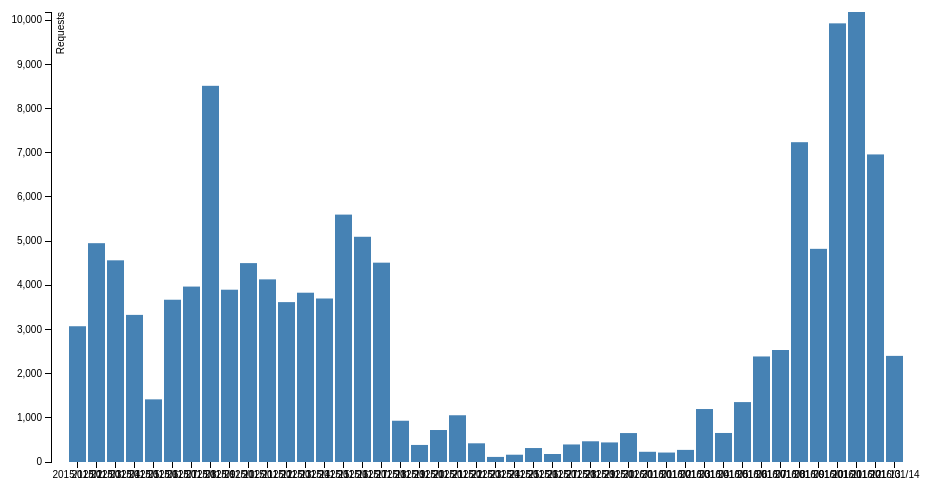
D3 v3 page, settled after 360 driven frames (6 s of simulated time); the page loaded 1 data file(s).



var margin = {top: 20, right: 20, bottom: 30, left: 70},
    width = 960 - margin.left - margin.right,
    height = 500 - margin.top - margin.bottom;

var x = d3.scale.ordinal()
    .rangeRoundBands([0, width], .1);

var y = d3.scale.linear()
    .range([height, 0]);

var xAxis = d3.svg.axis()
    .scale(x)
    .orient("bottom");

var yAxis = d3.svg.axis()
    .scale(y)
    .orient("left")
    .ticks(10);


var svg = d3.select("body").append("svg")
    .attr("width", width + margin.left + margin.right)
    .attr("height", height + margin.top + margin.bottom)
  .append("g")
    .attr("transform", "translate(" + margin.left + "," + margin.top + ")");

d3.tsv("data.tsv", type, function(error, data) {
  if (error) throw error;

  x.domain(data.map(function(d) { return d.Date; }));
  y.domain([0, d3.max(data, function(d) { return d.Requests; })]);

  svg.append("g")
      .attr("class", "x axis")
      .attr("transform", "translate(0," + height + ")")
      .call(xAxis);

  svg.append("g")
      .attr("class", "y axis")
      .call(yAxis)
    .append("text")
      .attr("transform", "rotate(-90)")
      .attr("y", 6)
      .attr("dy", ".71em")
      .style("text-anchor", "end")
      .text("Requests");

  svg.selectAll(".bar")
      .data(data)
    .enter().append("rect")
      .attr("class", "bar")
      .attr("x", function(d) { return x(d.Date); })
      .attr("width", x.rangeBand())
      .attr("y", function(d) { return y(d.Requests); })
      .attr("height", function(d) { return height - y(d.Requests); });
});

function type(d) {
  d.Requests = + d.Requests;
  return d;
}



### data: data.tsv
Date	Requests
2015/12/02	3073
2015/12/03	4953
2015/12/04	4565
2015/12/05	3330
2015/12/06	1418
2015/12/07	3673
2015/12/08	3971
2015/12/09	8515
2015/12/10	3900
2015/12/11	4502
2015/12/12	4134
2015/12/13	3619
2015/12/14	3832
2015/12/15	3701
2015/12/16	5600
2015/12/17	5098
2015/12/18	4512
2015/12/19	934
2015/12/20	386
2015/12/21	724
2015/12/22	1058
2015/12/23	423
2015/12/24	115
2015/12/25	165
2015/12/26	316
2015/12/27	181
2015/12/28	397
2015/12/29	469
2015/12/30	443
2015/12/31	655
2016/01/01	231
2016/01/02	214
2016/01/03	274
2016/01/04	1199
2016/01/05	657
2016/01/06	1356
2016/01/07	2389
2016/01/08	2535
2016/01/09	7239
2016/01/10	4825
2016/01/11	9929
2016/01/12	10186
2016/01/13	6962
2016/01/14	2402